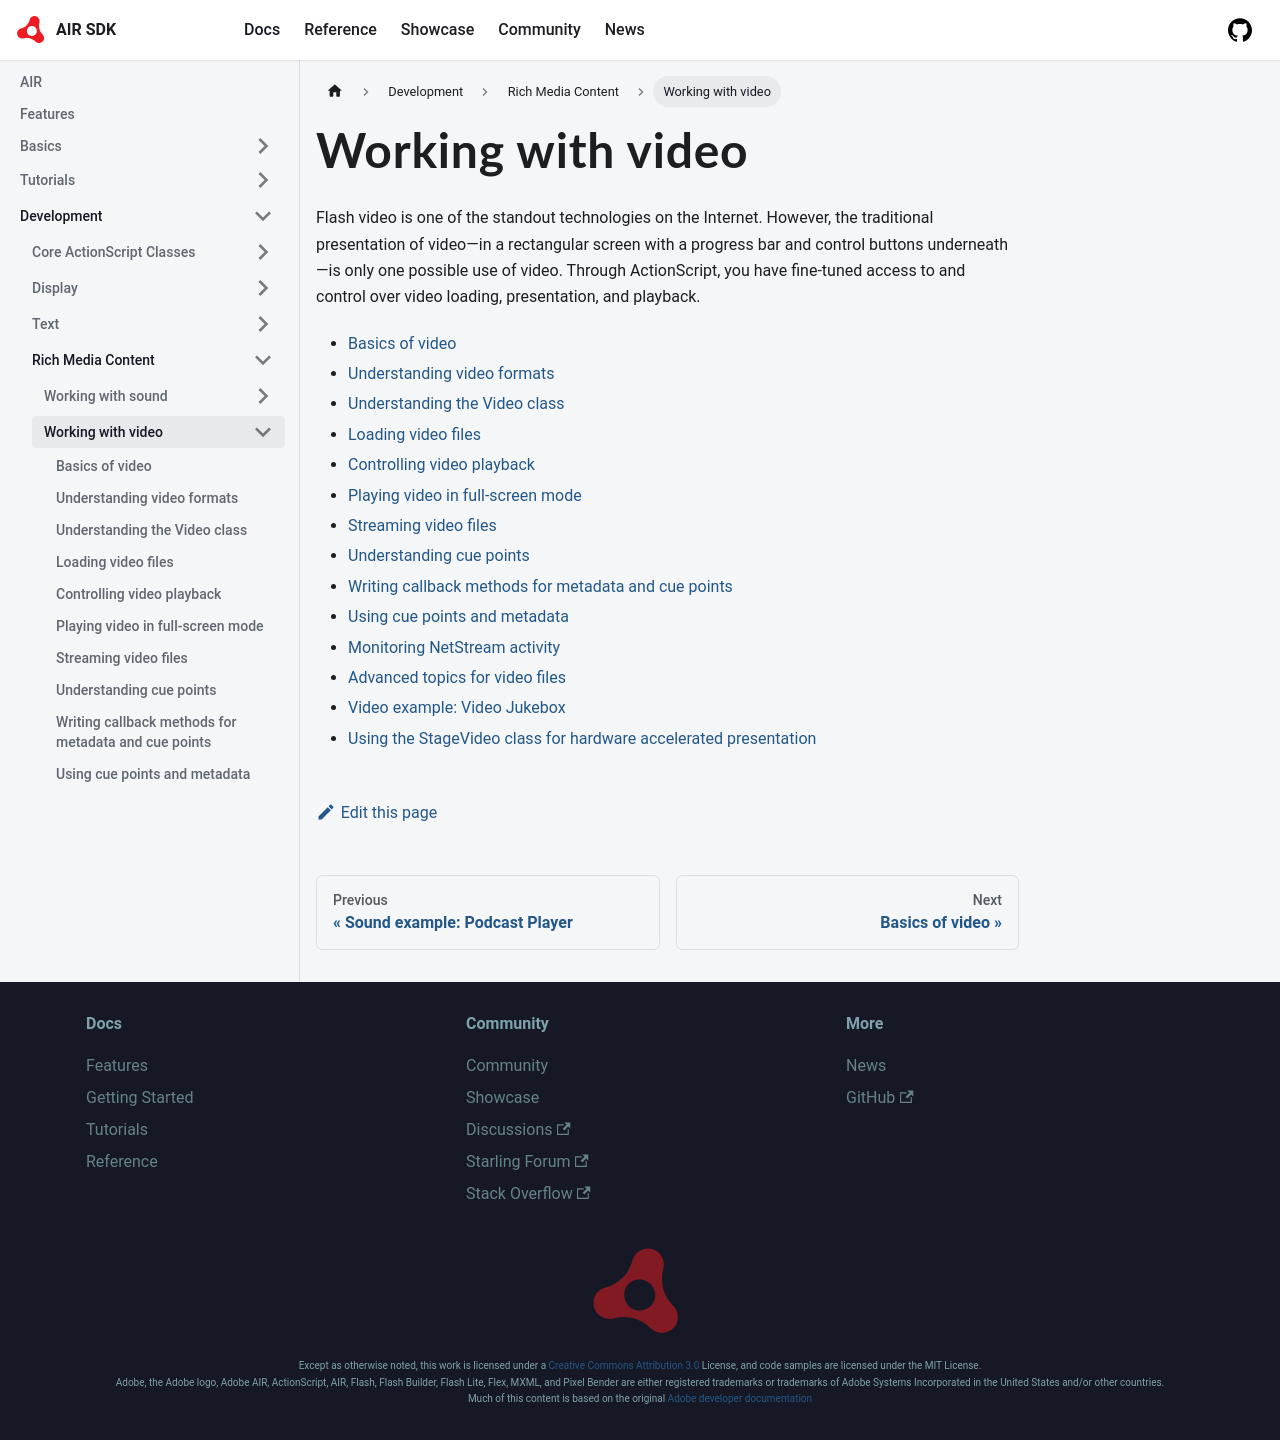

repository: airsdk/airsdk.dev · page: docs/development/rich-media-content/working-with-video.html · generator: docusaurus

# Working with video

Flash video is one of the standout technologies on the Internet. However, the
traditional presentation of video—in a rectangular screen with a progress bar
and control buttons underneath—is only one possible use of video. Through
ActionScript, you have fine-tuned access to and control over video loading,
presentation, and playback.

- [Basics of video](./basics-of-video.md)
- [Understanding video formats](./understanding-video-formats.md)
- [Understanding the Video class](./understanding-the-video-class.md)
- [Loading video files](./loading-video-files.md)
- [Controlling video playback](./controlling-video-playback.md)
- [Playing video in full-screen mode](./playing-video-in-full-screen-mode.md)
- [Streaming video files](./streaming-video-files.md)
- [Understanding cue points](./understanding-cue-points.md)
- [Writing callback methods for metadata and cue points](./writing-callback-methods-for-metadata-and-cue-points.md)
- [Using cue points and metadata](./using-cue-points-and-metadata.md)
- [Monitoring NetStream activity](./monitoring-netstream-activity.md)
- [Advanced topics for video files](./advanced-topics-for-video-files.md)
- [Video example: Video Jukebox](./video-example-video-jukebox.md)
- [Using the StageVideo class for hardware accelerated presentation](./using-the-stagevideo-class.md)
